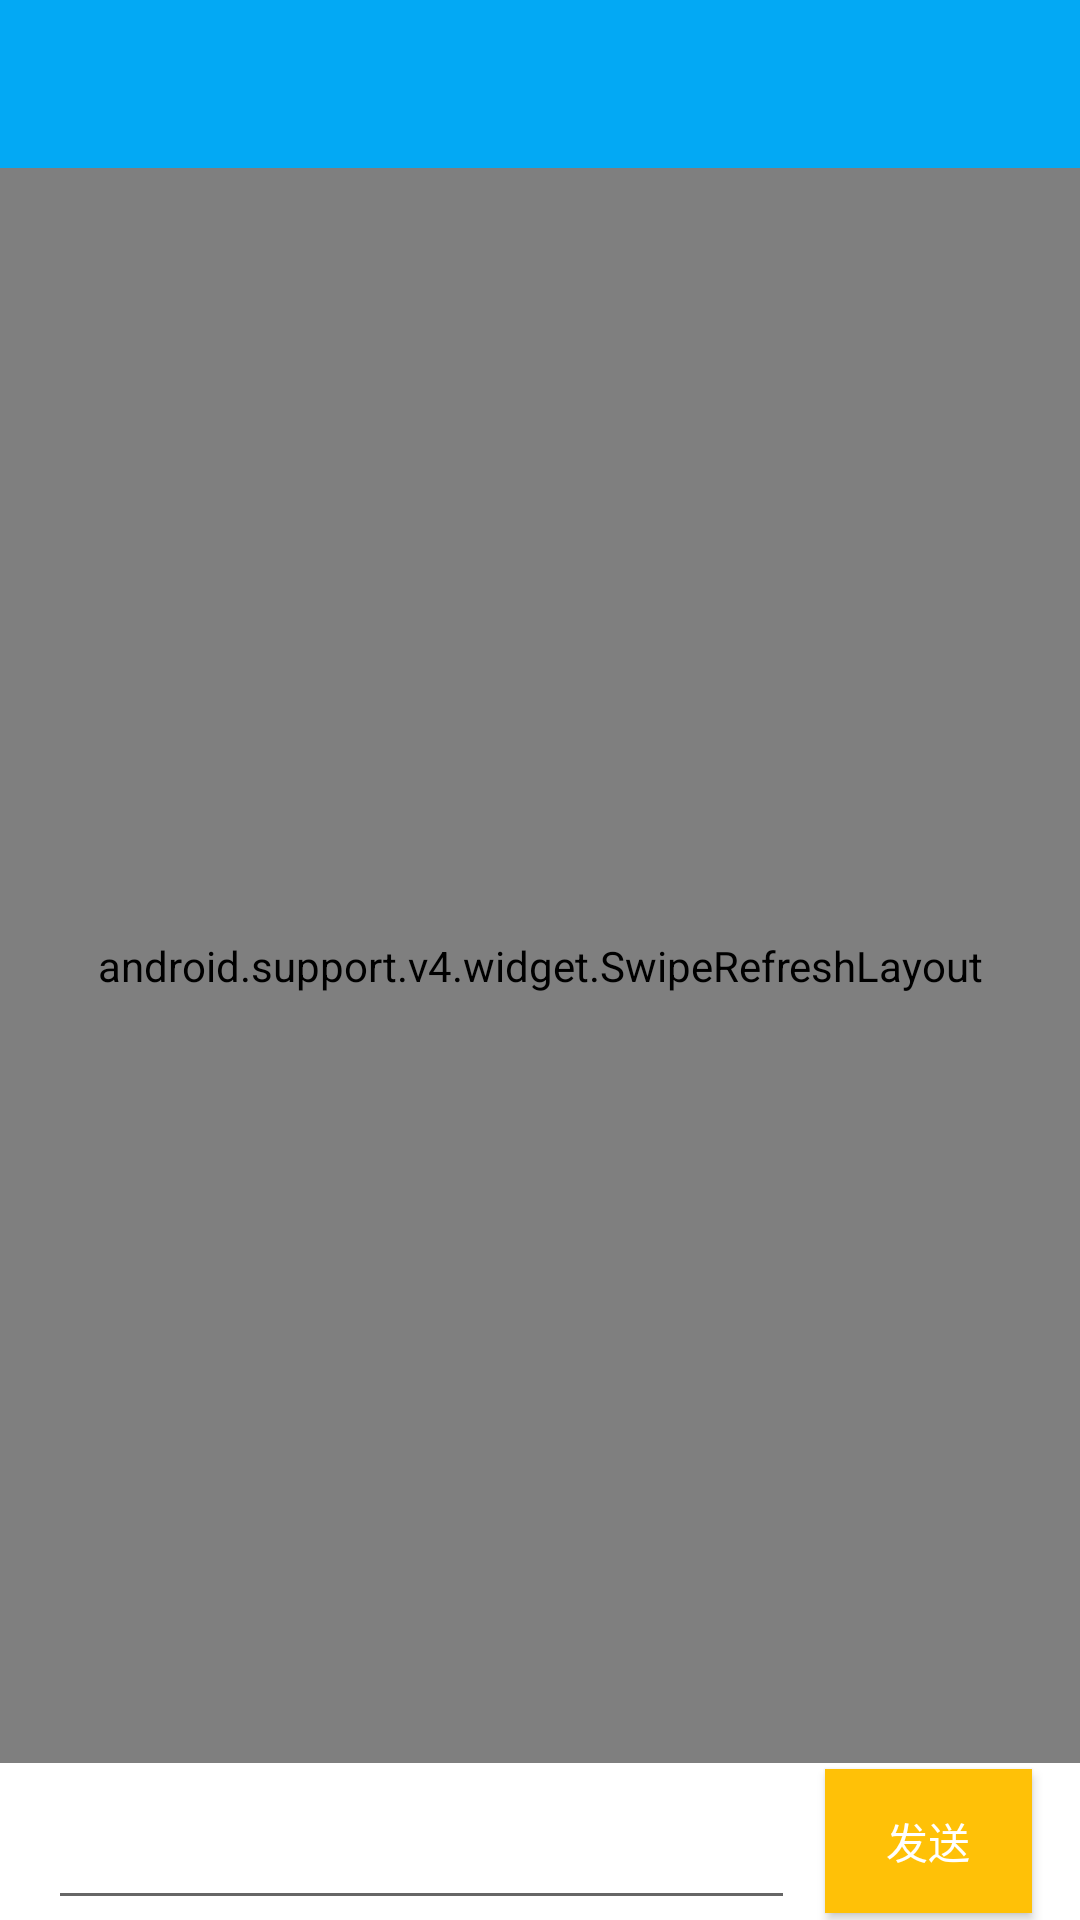

Write the Android layout XML for this screen, with the resource values it uses.
<!-- AndroidManifest.xml: activity theme ToolbarTheme -->
<!-- res/layout/activity_main.xml -->
<?xml version="1.0" encoding="utf-8"?>
<LinearLayout xmlns:android="http://schemas.android.com/apk/res/android"
    android:layout_width="match_parent"
    android:layout_height="match_parent"
    xmlns:app="http://schemas.android.com/apk/res-auto"
    android:background="@color/blue"
    android:orientation="vertical">

    <android.support.v7.widget.Toolbar
        android:id="@+id/toolBar"
        android:layout_width="match_parent"
        android:layout_height="wrap_content"
        android:background="@color/blue"
        app:titleTextColor="@android:color/white">
    </android.support.v7.widget.Toolbar>

    <android.support.v4.widget.SwipeRefreshLayout
        android:id="@+id/SwipeRefreshLayout"
        android:layout_width="match_parent"
        android:layout_height="0dp"
        android:layout_weight="1">

        <android.support.v7.widget.RecyclerView
            android:layout_width="match_parent"
            android:layout_height="match_parent"
            android:id="@+id/id_recyclerview"
            android:divider="@color/blue"
            android:dividerHeight="1dp">
        </android.support.v7.widget.RecyclerView>

    </android.support.v4.widget.SwipeRefreshLayout>


    <LinearLayout
        android:layout_width="match_parent"
        android:layout_height="wrap_content"
        android:orientation="horizontal"
        android:background="@android:color/background_light"
        android:gravity="center_vertical">

        <android.support.design.widget.TextInputLayout
            android:layout_width="0dp"
            android:layout_height="wrap_content"
            android:layout_weight="8"
            android:textColorHint="@color/yellow">

            <android.support.v7.widget.AppCompatEditText
                android:layout_width="match_parent"
                android:layout_height="match_parent"
                android:layout_marginStart="16dp"
                android:layout_marginEnd="10dp"
                android:inputType="text"
                android:id="@+id/et_send"
                android:textColorHint="@color/yellow"/>
        </android.support.design.widget.TextInputLayout>

        <Button
            android:id="@+id/bt_send"
            android:layout_width="0dp"
            android:layout_height="wrap_content"
            android:layout_weight="2"
            android:layout_marginEnd="16dp"
            android:background="#ffc107"
            android:text="@string/send"
            android:textColor="@android:color/white"/>
    </LinearLayout>


</LinearLayout>
<!-- resources referenced by this layout -->
<resources>
  <color name="blue">#03a9f4</color>
  <color name="yellow">#ffc107</color>
  <string name="send">发送</string>
  <style name="ToolbarTheme" parent="Theme.AppCompat.Light.NoActionBar">
          <item name="colorPrimaryDark">@color/blue</item>
          <item name="actionMenuTextColor">@android:color/white</item>
      </style>
</resources>
